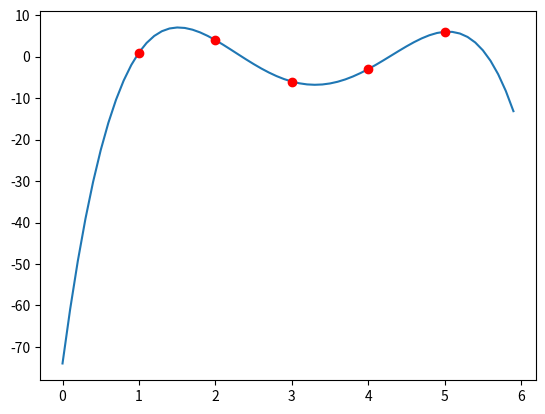

Recreate this plot in Python.
import numpy as np
import matplotlib.pyplot as plt

xs = np.array([1,2,3,4,5])
ys = np.array([1,4,-6,-3,6])

def funkcja(x, y):
  n = len(x)
  r = []
  for i in range(n):
        r.append(y[i])
  for j in range(1, n):
    for i in range(n-1, j-1, -1):
      r[i] = float(r[i]-r[i-1])/float(x[i]-x[i-j])
  return np.array(r)

def funkcjaD(x,x1):
  a = funkcja(xs,ys)
  b=0
  for i in range(0,len(a)):
    c=1
    if i==0:
      b+=a[0]
      continue
    else:
      for j in range(0,i):
        c=c*(x-x1[j])
    b+=c*a[i]
  return b

print("Współczynniki wielomianu Newtona:")
print(funkcja(xs,ys))
#t = float(input("wartość wielomianu interpolacyjnego dla podanego punktu x: "))
print("Wartość wielomianu interpolacyjnego dla punktu x=3:")
print(funkcjaD(3,xs))

x3 = np.arange(0,6,0.1)

plt.plot(x3,funkcjaD(x3,xs))
plt.errorbar(xs,ys,fmt="o",color='r')
plt.show()